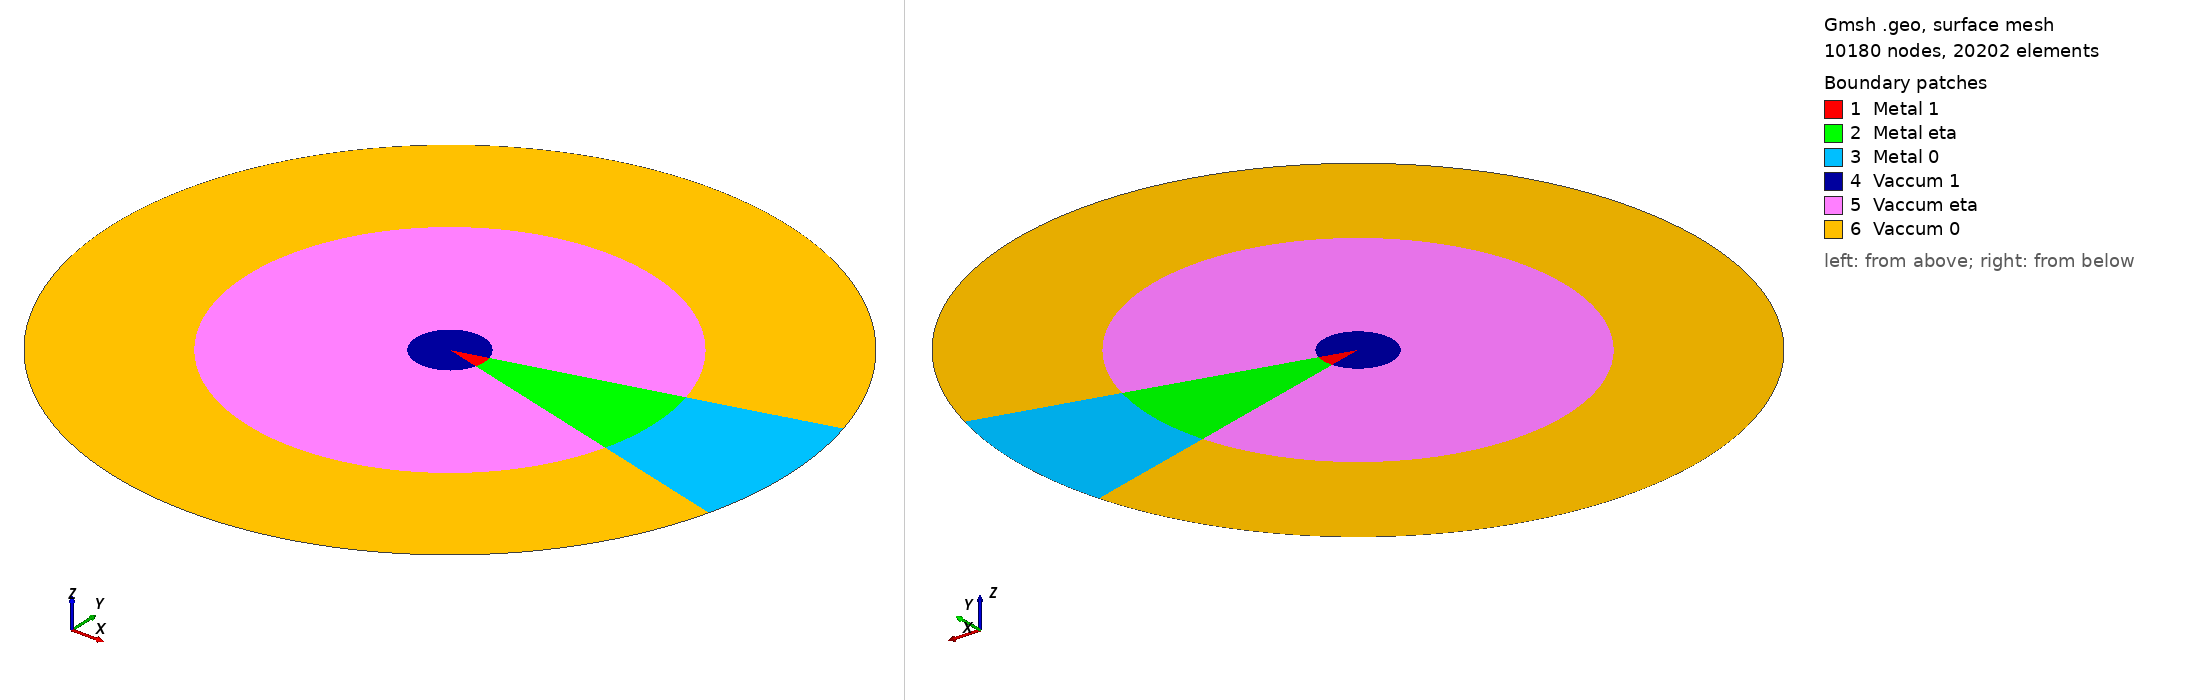

Gmsh geometry script, surface-meshed: 10180 nodes, 20202 surface elements. Boundary patches (legend numbers): 1 Metal 1, 2 Metal eta, 3 Metal 0, 4 Vaccum 1, 5 Vaccum eta, 6 Vaccum 0. Left view from above one corner, right view from below the opposite corner. Legend entries are the model's physical surfaces. The drawing asked Gmsh for element sizes between 1% and 20% of the model's largest extent; the script's own settings can give other sizes.

=== disk copy.geo (drawn) ===
h =0.02;
H = 20;
angle = Pi/6.;		
C = Cos(angle);	
S = Sin(angle); 
CC = Cos(angle/2);	
SS = Sin(angle/2);
delta = 0.1;
l = 0.6;

Point(1) = {0,0,0,0.1*h};
Point(2) = {1,0,0,h};
Point(3) = {CC,SS,0,h};
Point(4) = {C,S,0,h};
Point(5) = {-CC,-SS,0,h};

Point(6) = {l,0,0,h};
Point(7) = {l*CC,l*SS,0,h};
Point(8) = {l*C,l*S,0,h};
Point(9) = {-l*CC,-l*SS,0,h};

Point(10) = {delta,0,0,h};
Point(11) = {delta*CC,delta*SS,0,h};
Point(12) = {delta*C,delta*S,0,h};
Point(13) = {-delta*CC,-delta*SS,0,h};

Line(1) = {1,10};
Line(10) = {10,6};
Line(100) = {6,2};

Line(2) = {1,12};
Line(20) = {12,8};
Line(200) = {8,4};

// disk ext
Circle(3) = {2,1,3};
Circle(4) = {3,1,4};
Circle(5) = {4,1,5};
Circle(6) = {5,1,2};
// disk l
Circle(40) = {6,1,7};
Circle(41) = {7,1,8};
Circle(42) = {8,1,9};
Circle(43) = {9,1,6};
// dosl delta
Circle(44) = {10,1,11};
Circle(45) = {11,1,12};
Circle(46) = {12,1,13};
Circle(47) = {13,1,10};


Line Loop(1) = {1,44,45,-2};
Line Loop(2) = {10,40,41,-20,-45,-44};
Line Loop(3) = {100,3,4,-200,-41,-40};
Plane Surface(1) = {1}; // metal
Plane Surface(2) = {2}; // metal
Plane Surface(3) = {3}; // metal


Line Loop(4) = {2,46,47,-1};
Line Loop(5) = {20,42,43,-10,-47,-46};
Line Loop(6) = {200,5,6,-100,-43,-42};

Plane Surface(4) = {4}; // vaccum
Plane Surface(5) = {5}; // vaccum
Plane Surface(6) = {6}; // vaccum

 Transfinite Line {3} = H;
 Transfinite Line {4} = H;
 Transfinite Line {40} = H;
 Transfinite Line {41} = H;
 Transfinite Line {44} = H;
 Transfinite Line {45} = H;
 
 Transfinite Line {1} = 2*H;
 Transfinite Line {10} = 2*H;
 Transfinite Line {100} = 2*H;
 Transfinite Line {20} = 2*H;
 Transfinite Line {20} = 2*H;
 Transfinite Line {200} = 2*H;
 

 Transfinite Line {5} = 3*H;
 Transfinite Line {6} = 3*H;
 Transfinite Line {42} = 3*H;
 Transfinite Line {43} = 3*H;
 Transfinite Line {46} = 3*H;
 Transfinite Line {47} = 3*H;

Physical Line("Bdy metal") = {3,4};
Physical Line("Bdy vaccum") = {5,6};
Physical Surface("Metal 0")={3};
Physical Surface("Metal eta")={2};
Physical Surface("Metal 1")={1};
Physical Surface("Vaccum 0")={6};
Physical Surface("Vaccum eta")={5};
Physical Surface("Vaccum 1")={4};

Rotate {{0, 0, 1}, {0, 0, 0}, -Pi/12} {Surface{1,2,3, 4, 5, 6};}
